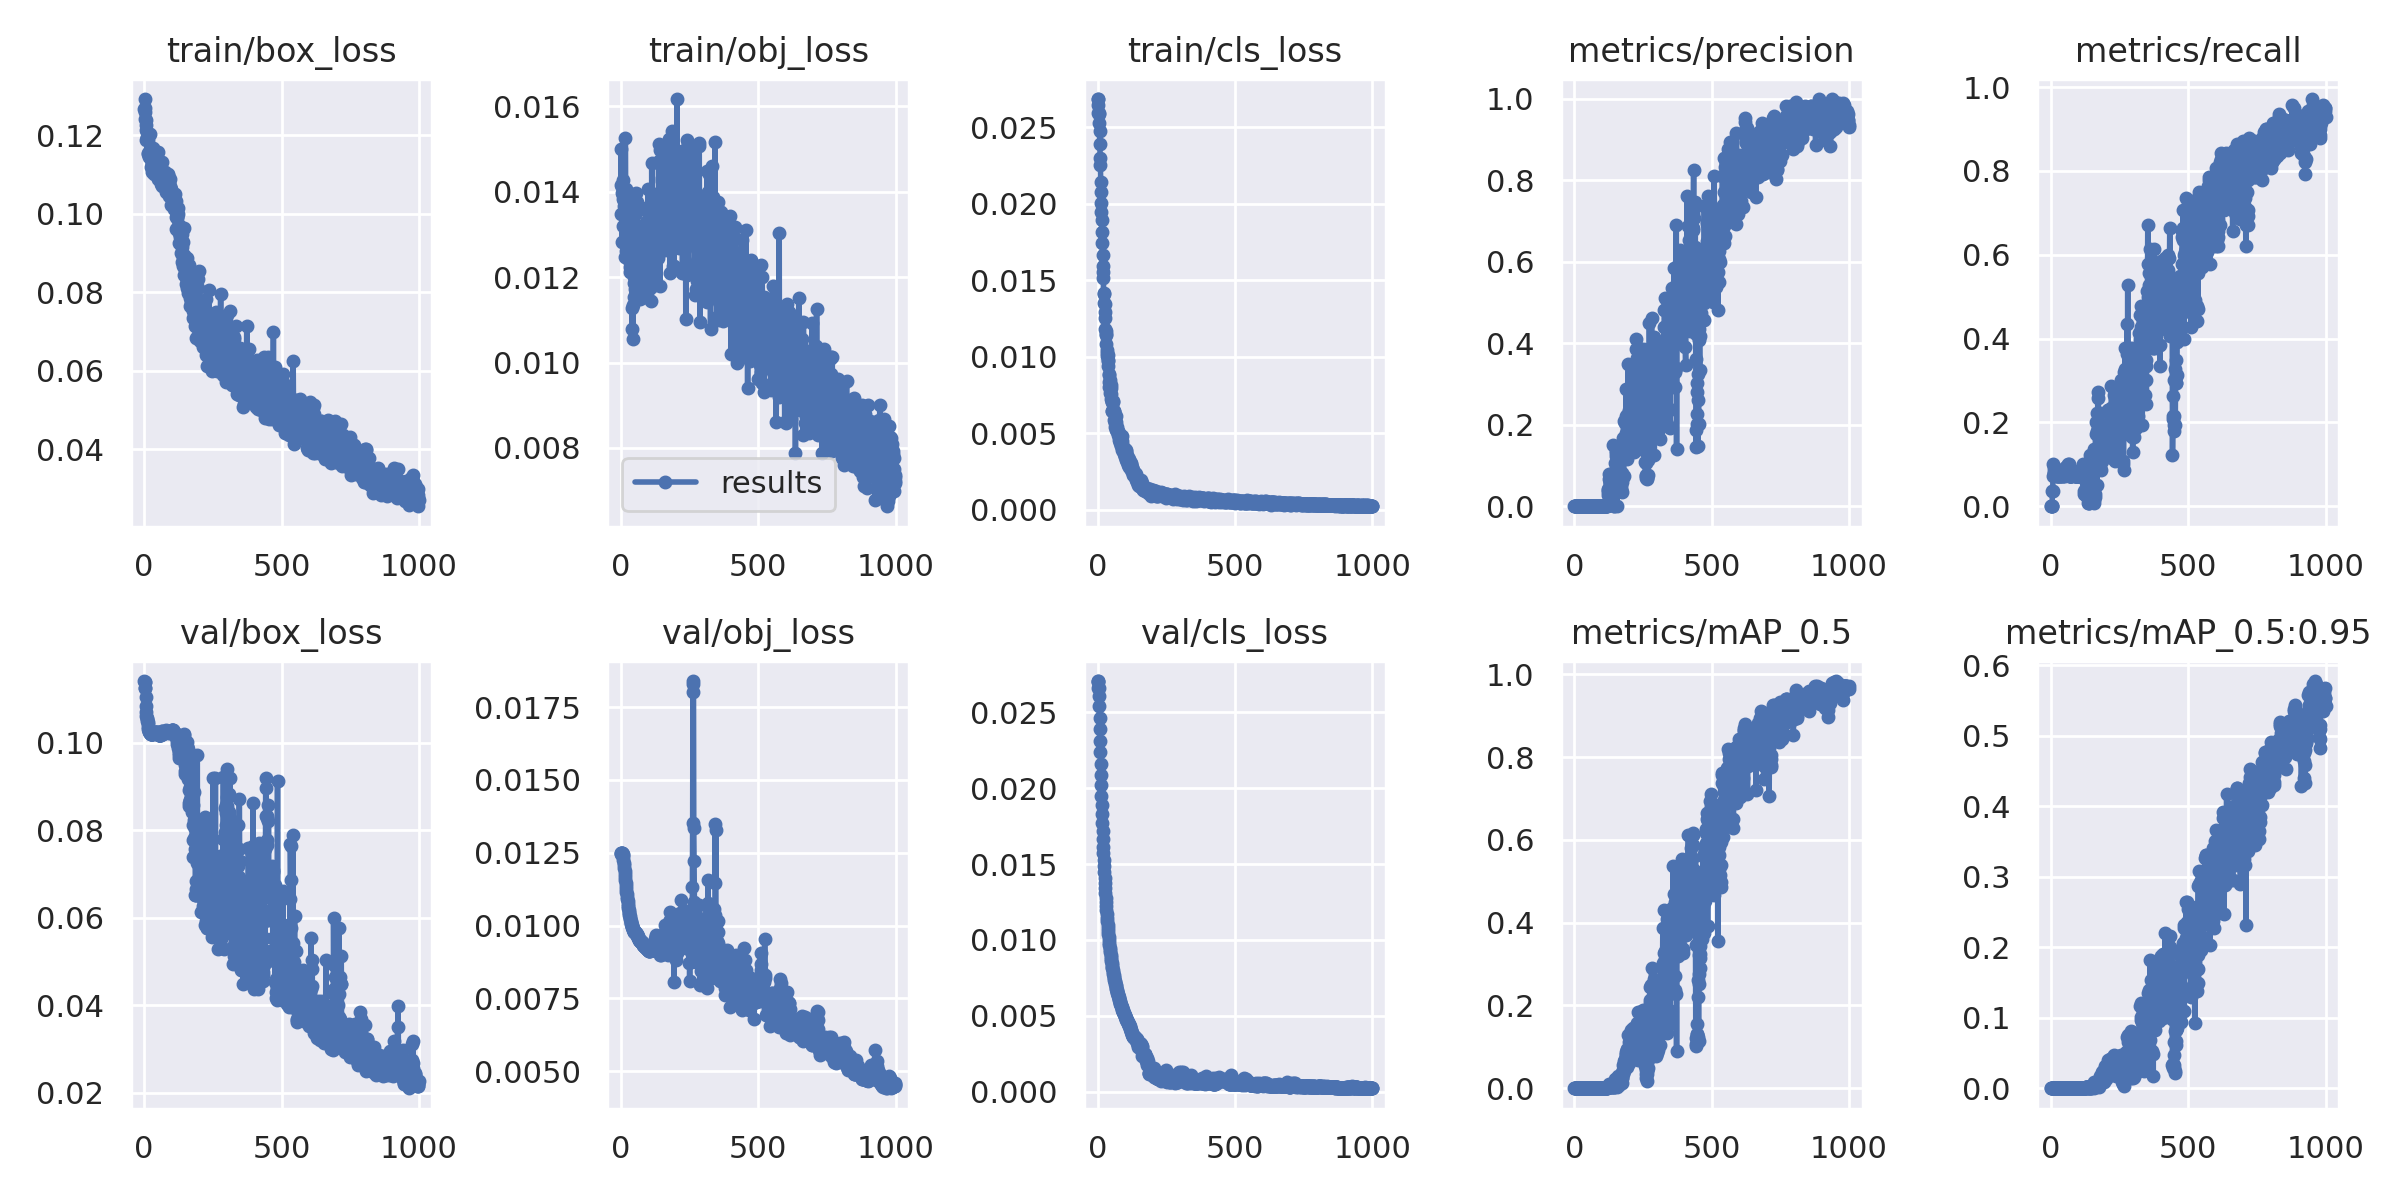

Values plotted in this chart, from the file beside it:
epoch, train/box_loss, train/obj_loss, train/cls_loss, metrics/precision, metrics/recall, metrics/mAP_0.5, metrics/mAP_0.5:0.95, val/box_loss, val/obj_loss, val/cls_loss, x/lr0, x/lr1, x/lr2
0, 0.1266, 0.01415, 0.02682, 0, 0, 0, 0, 0.1141, 0.01246, 0.027, 0, 0, 0.1
1, 0.1258, 0.01501, 0.02644, 0, 0, 0, 0, 0.114, 0.01249, 0.02706, 1e-05, 1e-05, 0.09991
2, 0.1293, 0.01348, 0.02594, 0, 0, 0, 0, 0.1139, 0.01249, 0.02706, 2e-05, 2e-05, 0.09982
3, 0.1242, 0.01411, 0.02685, 0, 0, 0, 0, 0.1124, 0.01249, 0.02662, 2.9999e-05, 2.9999e-05, 0.09973
4, 0.127, 0.01282, 0.0259, 0, 0, 0, 0, 0.1124, 0.01249, 0.02662, 3.9999e-05, 3.9999e-05, 0.09964
5, 0.1212, 0.01397, 0.02595, 0.0003401, 0.03571, 0.0001999, 2.2565e-05, 0.1104, 0.01248, 0.02605, 4.9997e-05, 4.9997e-05, 0.09955
6, 0.1238, 0.01392, 0.02531, 0.0003401, 0.03571, 0.0001607, 3.7712e-05, 0.1085, 0.01246, 0.02539, 5.9995e-05, 5.9995e-05, 0.09946
7, 0.1227, 0.01382, 0.02474, 0.0006803, 0.07143, 0.0003131, 7.1903e-05, 0.1071, 0.01241, 0.02466, 6.9992e-05, 6.9992e-05, 0.09937
8, 0.1189, 0.01428, 0.02392, 0.0009524, 0.1, 0.0004172, 0.0001066, 0.1062, 0.01234, 0.02389, 7.9989e-05, 7.9989e-05, 0.09928
9, 0.1192, 0.0132, 0.02303, 0.0008843, 0.09286, 0.0003723, 0.0001093, 0.1056, 0.01225, 0.02312, 8.9984e-05, 8.9984e-05, 0.09919
10, 0.1208, 0.01367, 0.02256, 0.0007483, 0.07857, 0.0003157, 0.0001091, 0.1054, 0.01215, 0.02236, 9.9978e-05, 9.9978e-05, 0.0991
11, 0.1197, 0.01379, 0.02142, 0.0007483, 0.07857, 0.0002979, 0.0001074, 0.1049, 0.01206, 0.02161, 0.00011, 0.00011, 0.09901
12, 0.1199, 0.01408, 0.02077, 0.0008163, 0.08571, 0.0003654, 0.0001133, 0.1047, 0.01196, 0.02088, 0.00012, 0.00012, 0.09892
13, 0.1155, 0.01362, 0.02007, 0.0008163, 0.08571, 0.0003221, 0.0001004, 0.1042, 0.01186, 0.02018, 0.0001299, 0.0001299, 0.09883
14, 0.1151, 0.01353, 0.01944, 0.0008163, 0.08571, 0.0003398, 0.0001059, 0.1036, 0.01176, 0.01951, 0.0001399, 0.0001399, 0.09874
15, 0.1188, 0.01248, 0.01891, 0.0007483, 0.07857, 0.000309, 0.0001061, 0.1031, 0.01166, 0.01888, 0.0001499, 0.0001499, 0.09865
16, 0.1156, 0.01526, 0.01818, 0.0007483, 0.07857, 0.0002936, 0.0001065, 0.1029, 0.01155, 0.01827, 0.0001599, 0.0001599, 0.09856
17, 0.1145, 0.01406, 0.01742, 0.0007483, 0.07857, 0.0003114, 0.0001154, 0.1026, 0.01145, 0.0177, 0.0001699, 0.0001699, 0.09847
18, 0.1152, 0.01368, 0.01663, 0.0007483, 0.07857, 0.0003129, 0.0001102, 0.1026, 0.01135, 0.01716, 0.0001799, 0.0001799, 0.09838
19, 0.1152, 0.01358, 0.01597, 0.0007483, 0.07857, 0.0003311, 0.0001164, 0.1025, 0.01124, 0.01664, 0.0001899, 0.0001899, 0.09829
20, 0.1164, 0.01261, 0.01558, 0.0006803, 0.07143, 0.0003459, 0.0001358, 0.1022, 0.01115, 0.01616, 0.0001998, 0.0001998, 0.0982
21, 0.1154, 0.01368, 0.01518, 0.0006803, 0.07143, 0.0002895, 0.0001055, 0.1022, 0.01107, 0.0157, 0.0002098, 0.0002098, 0.09811
22, 0.1202, 0.01338, 0.01354, 0.0008627, 0.07857, 0.0003379, 0.0001137, 0.1022, 0.01098, 0.01527, 0.0002198, 0.0002198, 0.09802
23, 0.1148, 0.01314, 0.01411, 0.0006803, 0.07143, 0.0002888, 0.0001034, 0.102, 0.01091, 0.01487, 0.0002297, 0.0002297, 0.09793
24, 0.1118, 0.01264, 0.01414, 0.0006803, 0.07143, 0.0003226, 0.0001105, 0.1019, 0.01083, 0.01448, 0.0002397, 0.0002397, 0.09784
25, 0.1148, 0.01243, 0.01348, 0.0007483, 0.07857, 0.0003726, 0.0001125, 0.102, 0.01075, 0.01411, 0.0002497, 0.0002497, 0.09775
26, 0.114, 0.01374, 0.01255, 0.0007483, 0.07857, 0.0003906, 0.0001277, 0.1021, 0.01068, 0.01376, 0.0002596, 0.0002596, 0.09766
27, 0.1108, 0.01322, 0.0129, 0.0007483, 0.07857, 0.0003988, 0.0001221, 0.102, 0.0106, 0.01342, 0.0002696, 0.0002696, 0.09757
28, 0.1129, 0.01315, 0.0118, 0.0007483, 0.07857, 0.0003713, 0.0001247, 0.1021, 0.01054, 0.0131, 0.0002795, 0.0002795, 0.09748
29, 0.1118, 0.01386, 0.01172, 0.0007483, 0.07857, 0.0004244, 0.0001411, 0.1021, 0.01048, 0.0128, 0.0002895, 0.0002895, 0.09739
30, 0.1127, 0.01334, 0.01147, 0.0006803, 0.07143, 0.0003402, 0.0001225, 0.102, 0.01042, 0.0125, 0.0002994, 0.0002994, 0.0973
31, 0.1128, 0.01326, 0.01141, 0.0006803, 0.07143, 0.0003228, 0.0001163, 0.102, 0.01036, 0.01222, 0.0003093, 0.0003093, 0.09721
32, 0.1134, 0.01223, 0.01082, 0.0006803, 0.07143, 0.0003176, 0.0001201, 0.1021, 0.01031, 0.01196, 0.0003193, 0.0003193, 0.09712
33, 0.1168, 0.01211, 0.01027, 0.0007483, 0.07857, 0.0003135, 0.0001088, 0.1022, 0.01026, 0.0117, 0.0003292, 0.0003292, 0.09703
34, 0.1104, 0.01289, 0.01044, 0.0006803, 0.07143, 0.0002902, 0.0001122, 0.1023, 0.01021, 0.01145, 0.0003391, 0.0003391, 0.09694
35, 0.1115, 0.01283, 0.01006, 0.0008163, 0.08571, 0.0003567, 0.0001163, 0.1024, 0.01016, 0.01122, 0.0003491, 0.0003491, 0.09685
36, 0.1117, 0.01274, 0.01011, 0.0007483, 0.07857, 0.000338, 0.0001061, 0.1023, 0.01013, 0.01099, 0.000359, 0.000359, 0.09676
37, 0.1102, 0.01333, 0.009717, 0.0007483, 0.07857, 0.0003298, 0.0001099, 0.1021, 0.01009, 0.01078, 0.0003689, 0.0003689, 0.09667
38, 0.113, 0.01291, 0.009379, 0.0007483, 0.07857, 0.0003233, 0.0001067, 0.1023, 0.01005, 0.01057, 0.0003788, 0.0003788, 0.09658
39, 0.1116, 0.01274, 0.009823, 0.0007483, 0.07857, 0.0003267, 0.0001008, 0.1024, 0.01001, 0.01037, 0.0003887, 0.0003887, 0.09649
40, 0.1147, 0.01079, 0.008876, 0.0007483, 0.07857, 0.0003338, 0.0001059, 0.1023, 0.009983, 0.01018, 0.0003986, 0.0003986, 0.0964
41, 0.1117, 0.01281, 0.008807, 0.0006803, 0.07143, 0.0003152, 0.0001085, 0.1022, 0.009965, 0.009995, 0.0004085, 0.0004085, 0.09631
42, 0.1125, 0.01127, 0.008353, 0.0007483, 0.07857, 0.0003641, 0.000114, 0.1023, 0.009933, 0.009818, 0.0004184, 0.0004184, 0.09622
43, 0.1149, 0.01056, 0.008048, 0.0006803, 0.07143, 0.0002884, 0.0001033, 0.1022, 0.009902, 0.009651, 0.0004282, 0.0004282, 0.09613
44, 0.1122, 0.01134, 0.008495, 0.0006803, 0.07143, 0.000274, 9.8583e-05, 0.1023, 0.009877, 0.009486, 0.0004381, 0.0004381, 0.09604
45, 0.111, 0.0126, 0.007612, 0.0008163, 0.08571, 0.0003437, 0.000116, 0.1025, 0.009845, 0.009331, 0.000448, 0.000448, 0.09595
46, 0.1111, 0.012, 0.008197, 0.0007483, 0.07857, 0.0003191, 0.0001156, 0.1024, 0.009825, 0.009179, 0.0004578, 0.0004578, 0.09586
47, 0.1108, 0.01294, 0.00758, 0.0007483, 0.07857, 0.0003181, 0.0001097, 0.1024, 0.009803, 0.00903, 0.0004677, 0.0004677, 0.09577
48, 0.1103, 0.01187, 0.008165, 0.0007483, 0.07857, 0.0003458, 0.0001152, 0.1023, 0.009792, 0.008887, 0.0004775, 0.0004775, 0.09568
49, 0.1089, 0.01154, 0.007953, 0.0006803, 0.07143, 0.0003104, 0.000112, 0.102, 0.00979, 0.008747, 0.0004874, 0.0004874, 0.09559
50, 0.1113, 0.01185, 0.007227, 0.0007483, 0.07857, 0.0002959, 0.0001003, 0.1019, 0.009779, 0.00861, 0.0004972, 0.0004972, 0.0955
51, 0.1158, 0.01171, 0.006452, 0.0008163, 0.08571, 0.0003388, 0.0001041, 0.1019, 0.009768, 0.008482, 0.0005071, 0.0005071, 0.09541
52, 0.1113, 0.01394, 0.007017, 0.0007483, 0.07857, 0.000357, 0.000118, 0.1018, 0.009763, 0.008358, 0.0005169, 0.0005169, 0.09532
53, 0.1109, 0.01351, 0.007048, 0.0007483, 0.07857, 0.0003556, 0.0001136, 0.1018, 0.009755, 0.008236, 0.0005267, 0.0005267, 0.09523
54, 0.1129, 0.0121, 0.006463, 0.0008844, 0.09286, 0.0004053, 0.000117, 0.1018, 0.009739, 0.008122, 0.0005365, 0.0005365, 0.09514
55, 0.1102, 0.01167, 0.007073, 0.0008844, 0.09286, 0.0003957, 0.0001112, 0.1018, 0.009733, 0.008007, 0.0005463, 0.0005463, 0.09505
56, 0.1107, 0.01398, 0.007094, 0.00102, 0.09286, 0.0004042, 0.0001178, 0.1018, 0.009716, 0.007896, 0.0005561, 0.0005561, 0.09496
57, 0.1111, 0.01275, 0.006524, 0.0008843, 0.09286, 0.0004268, 0.0001231, 0.1018, 0.009701, 0.007787, 0.0005659, 0.0005659, 0.09487
58, 0.111, 0.01281, 0.006443, 0.0008843, 0.09286, 0.0004136, 0.0001183, 0.1018, 0.009682, 0.007681, 0.0005757, 0.0005757, 0.09478
59, 0.112, 0.01238, 0.006418, 0.0008843, 0.09286, 0.0003683, 0.0001077, 0.1018, 0.009662, 0.007578, 0.0005854, 0.0005854, 0.09469
... 940 more rows
